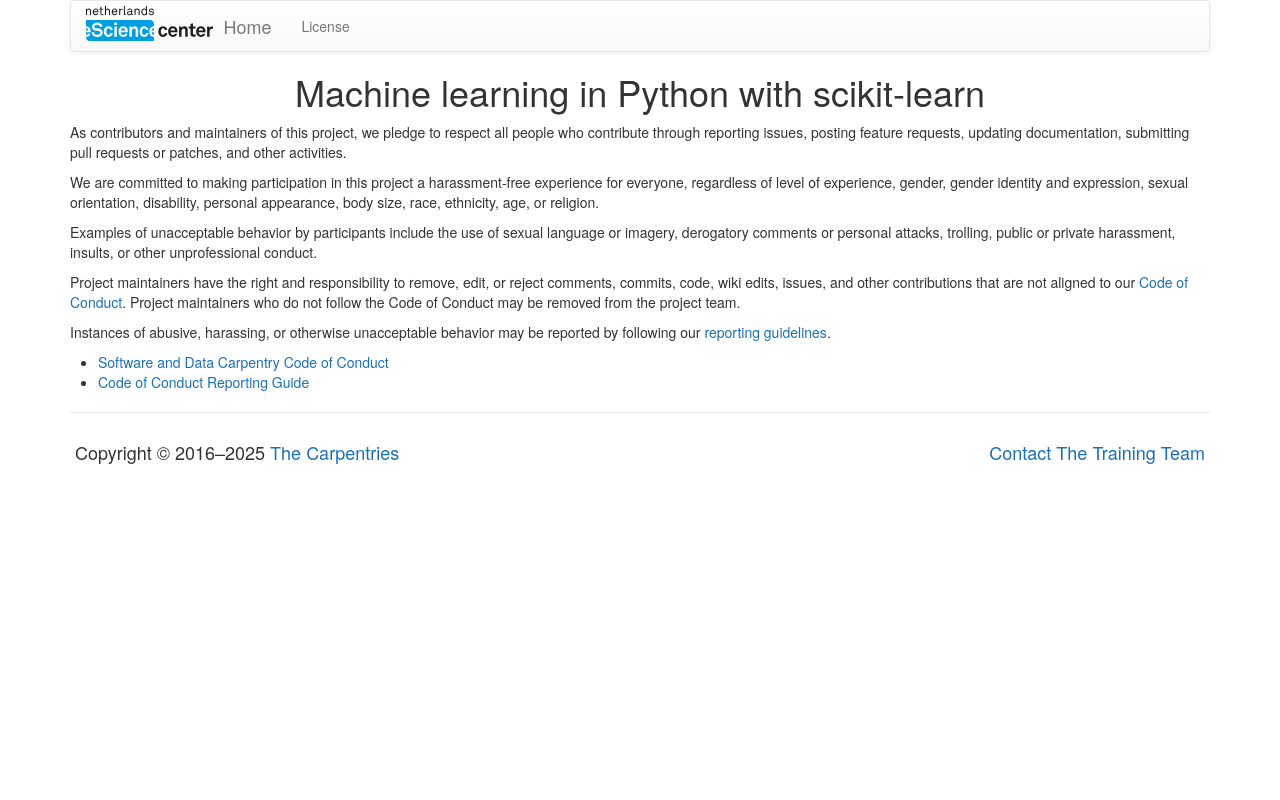

repository: esciencecenter-digital-skills/2025-03-11-ds-sklearn · page: CONDUCT.html · generator: jekyll

---
layout: page
title: "Contributor Code of Conduct"
---
As contributors and maintainers of this project,
we pledge to respect all people who contribute through reporting issues,
posting feature requests,
updating documentation,
submitting pull requests or patches,
and other activities.

We are committed to making participation in this project a harassment-free experience for everyone,
regardless of level of experience,
gender,
gender identity and expression,
sexual orientation,
disability,
personal appearance,
body size,
race,
ethnicity,
age,
or religion.

Examples of unacceptable behavior by participants include the use of sexual language or imagery,
derogatory comments or personal attacks,
trolling,
public or private harassment,
insults,
or other unprofessional conduct.

Project maintainers have the right and responsibility to remove, edit, or reject
comments, commits, code, wiki edits, issues, and other contributions
that are not aligned to our [Code of Conduct][coc].
Project maintainers who do not follow the Code of Conduct may be removed from the project team.

Instances of abusive, harassing, or otherwise unacceptable behavior
may be reported by following our [reporting guidelines][coc-reporting].


- [Software and Data Carpentry Code of Conduct][coc]
- [Code of Conduct Reporting Guide][coc-reporting]

{% include links.md %}
